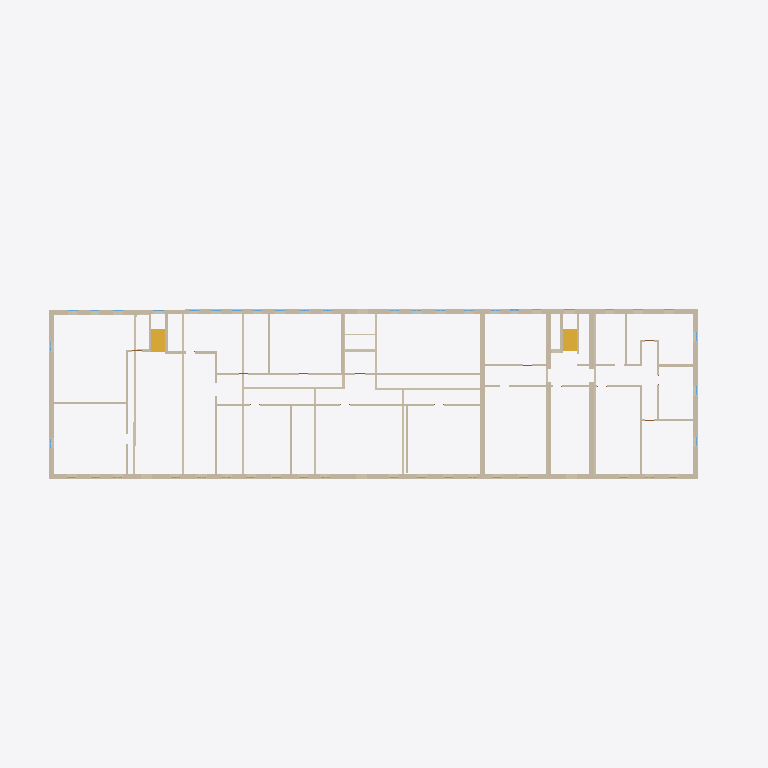
Plan cut of the same IFC building model at storey '2' (level 3.01 m, cut at 4.41 m), seen from above with north up, elements coloured by IFC class: 44 walls (beige), 2 stair flights (yellow). Cut surfaces are drawn darker.
Extent 65.0 m × 23.1 m × 6.3 m (x, y, z). Storeys (2): 1 at 0.00 m; 2 at 3.01 m. Elements (231): 94 IfcWindow, 65 IfcWall, 37 IfcDoor, 15 IfcRailing, 8 IfcSanitaryTerminal, 4 IfcStairFlight, 3 IfcLightFixture, 3 IfcValve, 2 IfcSlab.

HEADER;
FILE_DESCRIPTION(('ViewDefinition [Renga View]'),'2;1');
FILE_NAME('modelOBJIFC.ifc','2023-05-23T17:30:05',(''),(''),'IfcPlusPlus','Renga 5.9.48395.0','');
FILE_SCHEMA(('IFC4'));
ENDSEC;
DATA;
#28=IFCPROJECT('21TEaxodjBnwNjgMembgig',$,$,$,$,$,$,(#5),#27);
#34=IFCSITE('113ZChXg9TIAfgSrEOVR1w',$,$,$,$,#33,$,$,.ELEMENT.,$,$,$,$,$);
#40=IFCBUILDING('3UJDogBkroGxhJvtR5EBWS',$,$,$,$,#39,$,$,.ELEMENT.,$,$,$);
#52=IFCBUILDINGSTOREY('3BHfKzxrP0Z8DSVYVKbZdS',$,'1',$,$,#51,$,$,.ELEMENT.,0.0);
#58=IFCBUILDINGSTOREY('059JSdQDvClB29wRghw5KJ',$,'2',$,$,#57,$,$,.ELEMENT.,3010.612933195752);
#2628=IFCWALL('2VKSerukv6KA7zxZ$woEQn',$,'Стена: 450,00 мм',$,$,#2633,#2772,$,.STANDARD.);
#2462=IFCWALL('3sSDPctMP9ouLdMTdhTEqe',$,'Стена: 450,00 мм',$,$,#2467,#2586,$,.STANDARD.);
#302=IFCWALL('3hQ2rqtnb6JOpqyLmJPhMo',$,'Стена: 450,00 мм',$,$,#307,#346,$,.STANDARD.);
#1258=IFCWALL('2guVJAu1v8k90KMWMIIwf_',$,'Стена: 450,00 мм',$,$,#1263,#1290,$,.STANDARD.);
#2587=IFCWALL('36XztFNV17vgmXWxHctXyK',$,'Стена: 450,00 мм',$,$,#2592,#2627,$,.STANDARD.);
#1504=IFCWALL('3yEPE3eKfBB8VtSxOyZSPP',$,'Стена: 200,00 мм',$,$,#1509,#1548,$,.STANDARD.);
#1549=IFCWALL('3YE1NgbWjCFQFgNFEjs5uD',$,'Стена: 200,00 мм',$,$,#1554,#1593,$,.STANDARD.);
#1870=IFCWALL('0nEaWkr_9CFeHonZ7KdU$Z',$,'Стена: 450,00 мм',$,$,#1875,#1902,$,.STANDARD.);
#2347=IFCWALL('3D$_AKuIn4ofSe9ghKUc5E',$,'Стена: 450,00 мм',$,$,#2352,#2387,$,.STANDARD.);
#829=IFCWALL('0zOQ3_mHH7agp1ajFv3sUO',$,'Стена: 200,00 мм',$,$,#834,#870,$,.STANDARD.);
#10694=IFCSTAIRFLIGHT('2A26Kvuk1F7eUlsp1gjHnq',$,'Лестница: 7 шт x 295,20 мм x 185,71 мм',$,$,#10699,#10707,$,$,$,$,$,.NOTDEFINED.);
#540=IFCWALL('2qEO$H_WX44PCS$3Ou9F4Z',$,'Стена: 200,00 мм',$,$,#545,#572,$,.STANDARD.);
#787=IFCWALL('3jBtHygPD1ZQpO$gFZX_hv',$,'Стена: 200,00 мм',$,$,#792,#828,$,.STANDARD.);
#913=IFCWALL('2zAyA_1qT6x9qvxY8NK4OM',$,'Стена: 200,00 мм',$,$,#918,#954,$,.STANDARD.);
#10654=IFCSTAIRFLIGHT('3gZiG2Yr18UfZptc0KU0p5',$,'Лестница: 7 шт x 295,20 мм x 185,71 мм',$,$,#10659,#10693,$,$,$,$,$,.NOTDEFINED.);
#1759=IFCWALL('2BLoieKIH1ug68Om38Tgro',$,'Стена: 450,00 мм',$,$,#1764,#1791,$,.STANDARD.);
#2275=IFCWALL('2uY6L1_U90a8SlPpQGYbQE',$,'Стена: 450,00 мм',$,$,#2280,#2307,$,.STANDARD.);
#2152=IFCWALL('35Wj6Q4tH3ZRFYFv7J7ZpW',$,'Стена: 200,00 мм',$,$,#2157,#2204,$,.STANDARD.);
#1397=IFCWALL('2vsQv2HfLFOhzY7yGv4TOX',$,'Стена: 200,00 мм',$,$,#1402,#1433,$,.STANDARD.);
#1467=IFCWALL('0jfMkKJYDEVxgZeYwsSvGP',$,'Стена: 200,00 мм',$,$,#1472,#1503,$,.STANDARD.);
#680=IFCWALL('1J_dQiyxr7tBtLXDn2lHIh',$,'Стена: 200,00 мм',$,$,#685,#716,$,.STANDARD.);
#606=IFCWALL('16SNzYXKj8qhYxW5BBGB4V',$,'Стена: 200,00 мм',$,$,#611,#642,$,.STANDARD.);
#2119=IFCWALL('180DP$iv5D5wPKie3eDUPx',$,'Стена: 200,00 мм',$,$,#2124,#2151,$,.STANDARD.);
#1594=IFCWALL('0yquogYe5FMgnmOWN00TAY',$,'Стена: 200,00 мм',$,$,#1599,#1626,$,.STANDARD.);
#750=IFCWALL('0Iu8tfO0191u5LBkL00evR',$,'Стена: 200,00 мм',$,$,#755,#786,$,.STANDARD.);
#1693=IFCWALL('3FN5WSloL58QW1wzxUrzpP',$,'Стена: 200,00 мм',$,$,#1698,#1725,$,.STANDARD.);
#717=IFCWALL('3nmSkOvz5EOuZ6nJCuSFsG',$,'Стена: 200,00 мм',$,$,#722,#749,$,.STANDARD.);
#1434=IFCWALL('2Lu1k9wJP6nBFOWH83G5e2',$,'Стена: 200,00 мм',$,$,#1439,#1466,$,.STANDARD.);
#2082=IFCWALL('3UHtU9LoD2DAjo6EcKpHvS',$,'Стена: 200,00 мм',$,$,#2087,#2118,$,.STANDARD.);
#1660=IFCWALL('1tRP4Xq995quo7Fpa2GE4s',$,'Стена: 200,00 мм',$,$,#1665,#1692,$,.STANDARD.);
#1726=IFCWALL('3CyaU_do1EaOy9dYTNcYUt',$,'Стена: 200,00 мм',$,$,#1731,#1758,$,.STANDARD.);
#1975=IFCWALL('1$506hLX1FWBBOuLZ6Cz8v',$,'Стена: 250,00 мм',$,$,#1980,#2011,$,.STANDARD.);
#1627=IFCWALL('2uT0Vr$fHA9fRjULK$$iJH',$,'Стена: 200,00 мм',$,$,#1632,#1659,$,.STANDARD.);
#1942=IFCWALL('1WeYx4RjP8Cuob5XSffcuf',$,'Стена: 250,00 мм',$,$,#1947,#1974,$,.STANDARD.);
#1291=IFCWALL('3Vwe4CU79ELP$GFjZ6OJ0v',$,'Стена: 250,00 мм',$,$,#1296,#1323,$,.STANDARD.);
#2388=IFCWALL('32hIzw0TT0NRpd6VP9WiKh',$,'Стена: 200,00 мм',$,$,#2393,#2424,$,.STANDARD.);
#1825=IFCWALL('3ffgEX54HBS9CxoLnYc5Lw',$,'Стена: 200,00 мм',$,$,#1830,#1869,$,.STANDARD.);
#2205=IFCWALL('0$rJkzX4P3VgKHwBYcIxlI',$,'Стена: 200,00 мм',$,$,#2210,#2237,$,.STANDARD.);
#1792=IFCWALL('1hXRG1iPv5vfevMjneaBrU',$,'Стена: 200,00 мм',$,$,#1797,#1824,$,.STANDARD.);
#643=IFCWALL('3JTgq6$qrBHeXa8RQDjTV9',$,'Стена: 200,00 мм',$,$,#648,#679,$,.STANDARD.);
#503=IFCWALL('1Q$a$NXoz24A0Dj8Xi2JDn',$,'Стена: 200,00 мм',$,$,#508,#539,$,.STANDARD.);
#2238=IFCWALL('3blyvIkBLFOfAmo9tNRahw',$,'Стена: 200,00 мм',$,$,#2243,#2274,$,.STANDARD.);
#1903=IFCWALL('2$xQx0ZwbEEBUTnuKUZUXF',$,'Стена: 250,00 мм',$,$,#1908,#1941,$,.STANDARD.);
#1327=IFCWALL('1G_x6yPVf3ofumZHwLdjFD',$,'Стена: 250,00 мм',$,$,#1332,#1359,$,.STANDARD.);
#2012=IFCWALL('2FxrahEzv2BOvcqYGn93g3',$,'Стена: 200,00 мм',$,$,#2017,#2044,$,.STANDARD.);
#988=IFCWALL('2M3qTCnGL1VARgVnXkRf2r',$,'Стена: 100,00 мм',$,$,#993,#1032,$,.STANDARD.);
ENDSEC;